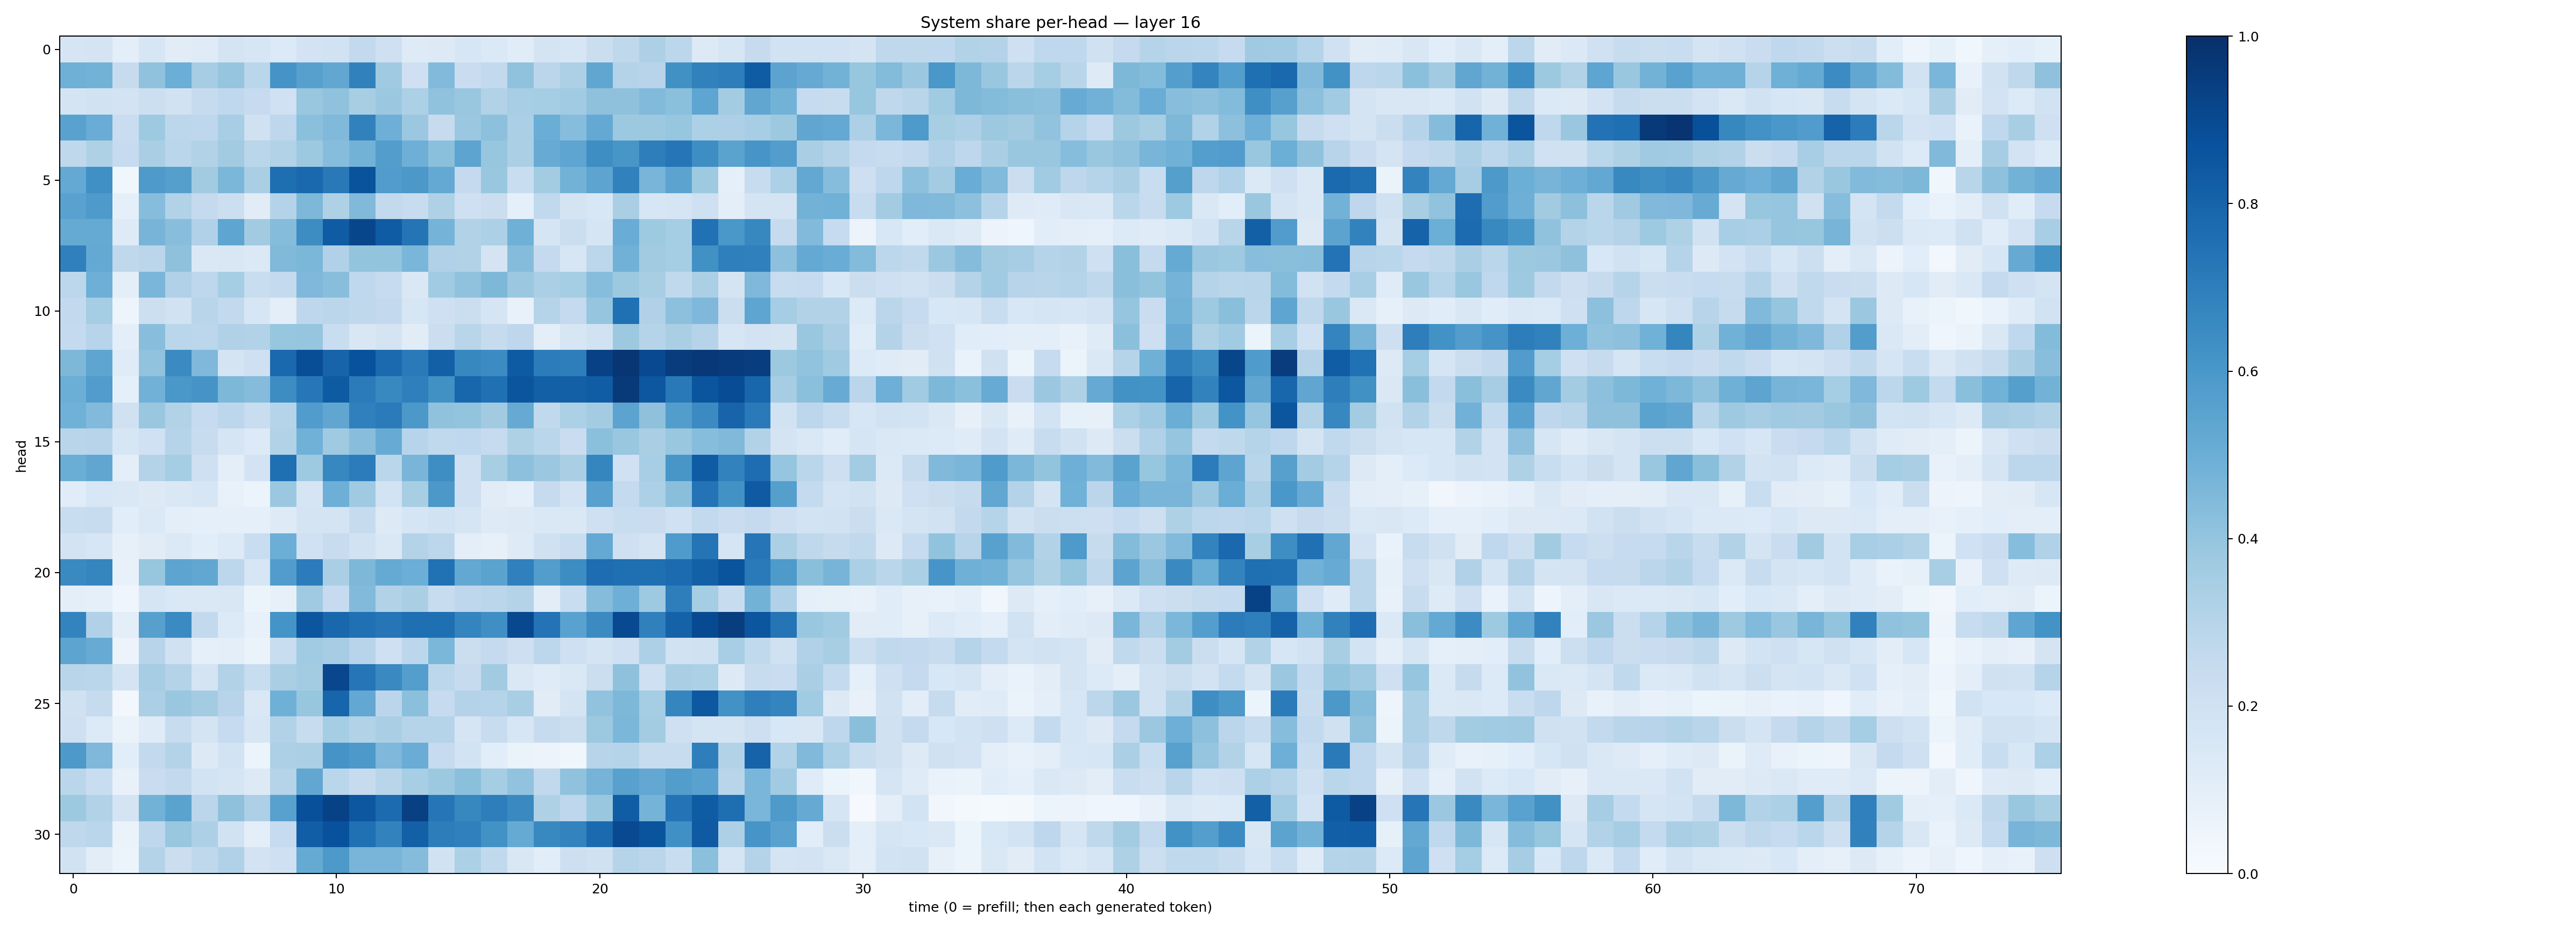

The data file committed next to this chart (first rows):
0.16632952, 0.17665204, 0.09655138, 0.15875357, 0.110928066, 0.11782858, 0.17452945, 0.15625422, 0.13421747, 0.18126607, 0.18889901, 0.26162106, 0.20862535, 0.1249804, 0.12604924, 0.16369145, 0.13896269, 0.11381089, 0.17613974, 0.15827465, 0.22570583, 0.26953945, 0.32502416, 0.27848223
0.4913, 0.4803, 0.2441, 0.4086, 0.4992, 0.3494, 0.3964, 0.2864, 0.6094, 0.5616, 0.5304, 0.6843, 0.3708, 0.2052, 0.4417, 0.2296, 0.2594, 0.4092, 0.2822, 0.3259, 0.5339, 0.305, 0.2963, 0.6281
0.1795, 0.1916, 0.1836, 0.2149, 0.1903, 0.2422, 0.2663, 0.2491, 0.2029, 0.3885, 0.4084, 0.3433, 0.3789, 0.3299, 0.4074, 0.3859, 0.3127, 0.347, 0.3541, 0.3646, 0.4123, 0.4113, 0.4436, 0.4205
0.5516, 0.5054, 0.2289, 0.3711, 0.2789, 0.2744, 0.3443, 0.1976, 0.2755, 0.4187, 0.4475, 0.6844, 0.4931, 0.3817, 0.2442, 0.3794, 0.4154, 0.3325, 0.5037, 0.4335, 0.5224, 0.3781, 0.3754, 0.3934
0.2717, 0.3221, 0.2499, 0.3379, 0.2877, 0.3156, 0.3618, 0.286, 0.3088, 0.3752, 0.4308, 0.477, 0.5735, 0.4931, 0.4215, 0.5392, 0.3929, 0.3337, 0.5108, 0.5361, 0.6396, 0.6053, 0.6973, 0.734
0.5207, 0.6291, 0.0359, 0.5894, 0.5631, 0.36, 0.4574, 0.3396, 0.7598, 0.7811, 0.7164, 0.8657, 0.5754, 0.5953, 0.5227, 0.2527, 0.3892, 0.2323, 0.3563, 0.4804, 0.5421, 0.6858, 0.4678, 0.5451
0.5522, 0.5878, 0.09068, 0.4311, 0.3138, 0.2515, 0.2176, 0.1105, 0.3066, 0.4537, 0.3206, 0.4485, 0.2603, 0.2361, 0.3217, 0.2075, 0.2193, 0.08831, 0.264, 0.1731, 0.1556, 0.3377, 0.1626, 0.1711
0.5171, 0.5178, 0.1232, 0.4701, 0.4271, 0.3186, 0.5387, 0.3597, 0.4354, 0.6414, 0.8285, 0.9107, 0.8296, 0.7352, 0.4761, 0.3126, 0.3312, 0.4917, 0.1707, 0.2236, 0.1713, 0.5047, 0.3718, 0.3517
0.6883, 0.5202, 0.2707, 0.2846, 0.4118, 0.1478, 0.1502, 0.1371, 0.4463, 0.459, 0.3202, 0.4002, 0.4011, 0.4631, 0.3185, 0.313, 0.1765, 0.4344, 0.2513, 0.163, 0.28, 0.4834, 0.3613, 0.3518
0.2812, 0.495, 0.0955, 0.4641, 0.3195, 0.2749, 0.3545, 0.2343, 0.2563, 0.4519, 0.4267, 0.2685, 0.2482, 0.1431, 0.3662, 0.4088, 0.4545, 0.3809, 0.3333, 0.3537, 0.4309, 0.3769, 0.3423, 0.2641
0.2605, 0.354, 0.04725, 0.2174, 0.1913, 0.2922, 0.2616, 0.1573, 0.09686, 0.2743, 0.2824, 0.272, 0.2598, 0.1616, 0.2034, 0.2208, 0.1709, 0.07313, 0.2984, 0.2519, 0.3947, 0.7505, 0.3202, 0.4157
0.2556, 0.2934, 0.09716, 0.4271, 0.2874, 0.2801, 0.3165, 0.3104, 0.3941, 0.3982, 0.2323, 0.1486, 0.1722, 0.1101, 0.2243, 0.2893, 0.2427, 0.2748, 0.1015, 0.158, 0.1912, 0.3774, 0.298, 0.3366
0.4548, 0.5353, 0.12, 0.4026, 0.6499, 0.4501, 0.1792, 0.2077, 0.7846, 0.8836, 0.7996, 0.8748, 0.7754, 0.712, 0.8156, 0.6602, 0.6472, 0.8347, 0.7032, 0.6959, 0.9316, 0.9739, 0.8999, 0.951
0.499, 0.5769, 0.0912, 0.4825, 0.5978, 0.6114, 0.4555, 0.4372, 0.6416, 0.7231, 0.8341, 0.7106, 0.66, 0.692, 0.6287, 0.7897, 0.7536, 0.8576, 0.8154, 0.8128, 0.8259, 0.9626, 0.8484, 0.7156
0.4875, 0.4437, 0.1971, 0.3891, 0.3137, 0.2465, 0.2778, 0.2341, 0.2972, 0.5742, 0.5318, 0.6885, 0.7106, 0.5965, 0.4075, 0.3987, 0.3598, 0.5144, 0.2626, 0.3283, 0.3571, 0.5462, 0.411, 0.5705
0.2922, 0.2958, 0.164, 0.2011, 0.2999, 0.2391, 0.1678, 0.1364, 0.3147, 0.4846, 0.371, 0.4279, 0.5101, 0.2949, 0.2649, 0.2659, 0.2475, 0.3223, 0.2877, 0.2283, 0.4194, 0.3831, 0.3391, 0.3892
0.5028, 0.5352, 0.09858, 0.3065, 0.3525, 0.2044, 0.1009, 0.1808, 0.7565, 0.3723, 0.6674, 0.7045, 0.289, 0.4684, 0.6386, 0.2079, 0.3418, 0.4146, 0.382, 0.3369, 0.6704, 0.2006, 0.3461, 0.6033
0.1143, 0.155, 0.142, 0.1316, 0.1446, 0.1591, 0.07663, 0.0595, 0.3816, 0.171, 0.4938, 0.37, 0.1848, 0.3436, 0.5963, 0.2044, 0.1114, 0.09284, 0.2443, 0.1801, 0.5561, 0.254, 0.3293, 0.4253
0.2321, 0.2402, 0.109, 0.1392, 0.1007, 0.08601, 0.09071, 0.09274, 0.1231, 0.1795, 0.1764, 0.2432, 0.1274, 0.1654, 0.1943, 0.1685, 0.1238, 0.1324, 0.1432, 0.1469, 0.2088, 0.2309, 0.2297, 0.2008
0.1826, 0.1638, 0.08176, 0.1111, 0.1376, 0.1059, 0.1357, 0.2317, 0.4973, 0.201, 0.239, 0.1891, 0.1418, 0.3071, 0.2803, 0.09453, 0.08027, 0.1231, 0.1967, 0.232, 0.5234, 0.2044, 0.178, 0.5853
0.6551, 0.6697, 0.07092, 0.391, 0.5405, 0.5304, 0.2777, 0.164, 0.577, 0.7039, 0.3382, 0.4552, 0.5159, 0.4963, 0.7492, 0.5265, 0.5473, 0.6909, 0.5739, 0.6434, 0.764, 0.7554, 0.7565, 0.7727
0.09505, 0.08679, 0.04358, 0.1696, 0.1452, 0.1467, 0.1513, 0.05317, 0.07943, 0.3678, 0.2468, 0.4437, 0.311, 0.3362, 0.2364, 0.2754, 0.2844, 0.3061, 0.1041, 0.2315, 0.4348, 0.4933, 0.374, 0.6981
0.6763, 0.3181, 0.09862, 0.5597, 0.6506, 0.2606, 0.1341, 0.0706, 0.6143, 0.853, 0.7876, 0.7526, 0.7339, 0.7566, 0.7558, 0.6754, 0.6338, 0.9046, 0.7383, 0.5542, 0.649, 0.9003, 0.6907, 0.8048
0.5408, 0.5081, 0.05697, 0.2966, 0.1967, 0.09361, 0.09494, 0.06482, 0.2316, 0.3647, 0.3492, 0.2954, 0.2092, 0.2787, 0.4574, 0.2224, 0.2535, 0.2127, 0.2795, 0.2069, 0.1785, 0.2079, 0.3281, 0.1878
0.2892, 0.2852, 0.1764, 0.3493, 0.3076, 0.1742, 0.3103, 0.2323, 0.3369, 0.3559, 0.9064, 0.7332, 0.6547, 0.5674, 0.2806, 0.2441, 0.36, 0.1481, 0.1195, 0.1445, 0.2247, 0.4109, 0.209, 0.3393
0.1983, 0.2447, 0.02801, 0.3323, 0.3845, 0.3563, 0.2934, 0.1439, 0.4884, 0.3925, 0.7951, 0.5268, 0.2844, 0.4183, 0.2488, 0.3081, 0.2974, 0.3401, 0.1097, 0.172, 0.4057, 0.4552, 0.3531, 0.6715
0.2044, 0.1366, 0.06464, 0.119, 0.2406, 0.1793, 0.2469, 0.1621, 0.3148, 0.2397, 0.353, 0.3087, 0.3376, 0.3032, 0.3044, 0.1644, 0.2347, 0.1594, 0.246, 0.2235, 0.375, 0.4607, 0.3589, 0.2087
0.5906, 0.4515, 0.1069, 0.26, 0.3057, 0.1282, 0.1863, 0.05899, 0.326, 0.3347, 0.6098, 0.5914, 0.4519, 0.5042, 0.248, 0.1852, 0.1055, 0.06415, 0.05496, 0.03651, 0.2957, 0.2996, 0.2367, 0.235
0.2873, 0.2316, 0.07119, 0.2289, 0.2608, 0.1838, 0.167, 0.1319, 0.3045, 0.5299, 0.2855, 0.2453, 0.2923, 0.3463, 0.375, 0.4199, 0.3535, 0.4062, 0.2625, 0.4071, 0.474, 0.5558, 0.5251, 0.573
0.3768, 0.3143, 0.1788, 0.4776, 0.5483, 0.2836, 0.4136, 0.3245, 0.5575, 0.8772, 0.9268, 0.8502, 0.7697, 0.9361, 0.7293, 0.6633, 0.6961, 0.6546, 0.3234, 0.2736, 0.3853, 0.8248, 0.4757, 0.7388
0.2697, 0.2886, 0.06606, 0.2744, 0.3897, 0.3263, 0.1917, 0.09701, 0.2476, 0.8228, 0.8743, 0.7531, 0.6826, 0.814, 0.7022, 0.6884, 0.6214, 0.516, 0.6592, 0.6782, 0.7748, 0.8989, 0.8604, 0.6301
0.1889, 0.1028, 0.06159, 0.3081, 0.2232, 0.2733, 0.3166, 0.1812, 0.2074, 0.5188, 0.5906, 0.4655, 0.4668, 0.4338, 0.1916, 0.3303, 0.2625, 0.1514, 0.1093, 0.2134, 0.1986, 0.2996, 0.2816, 0.2335
